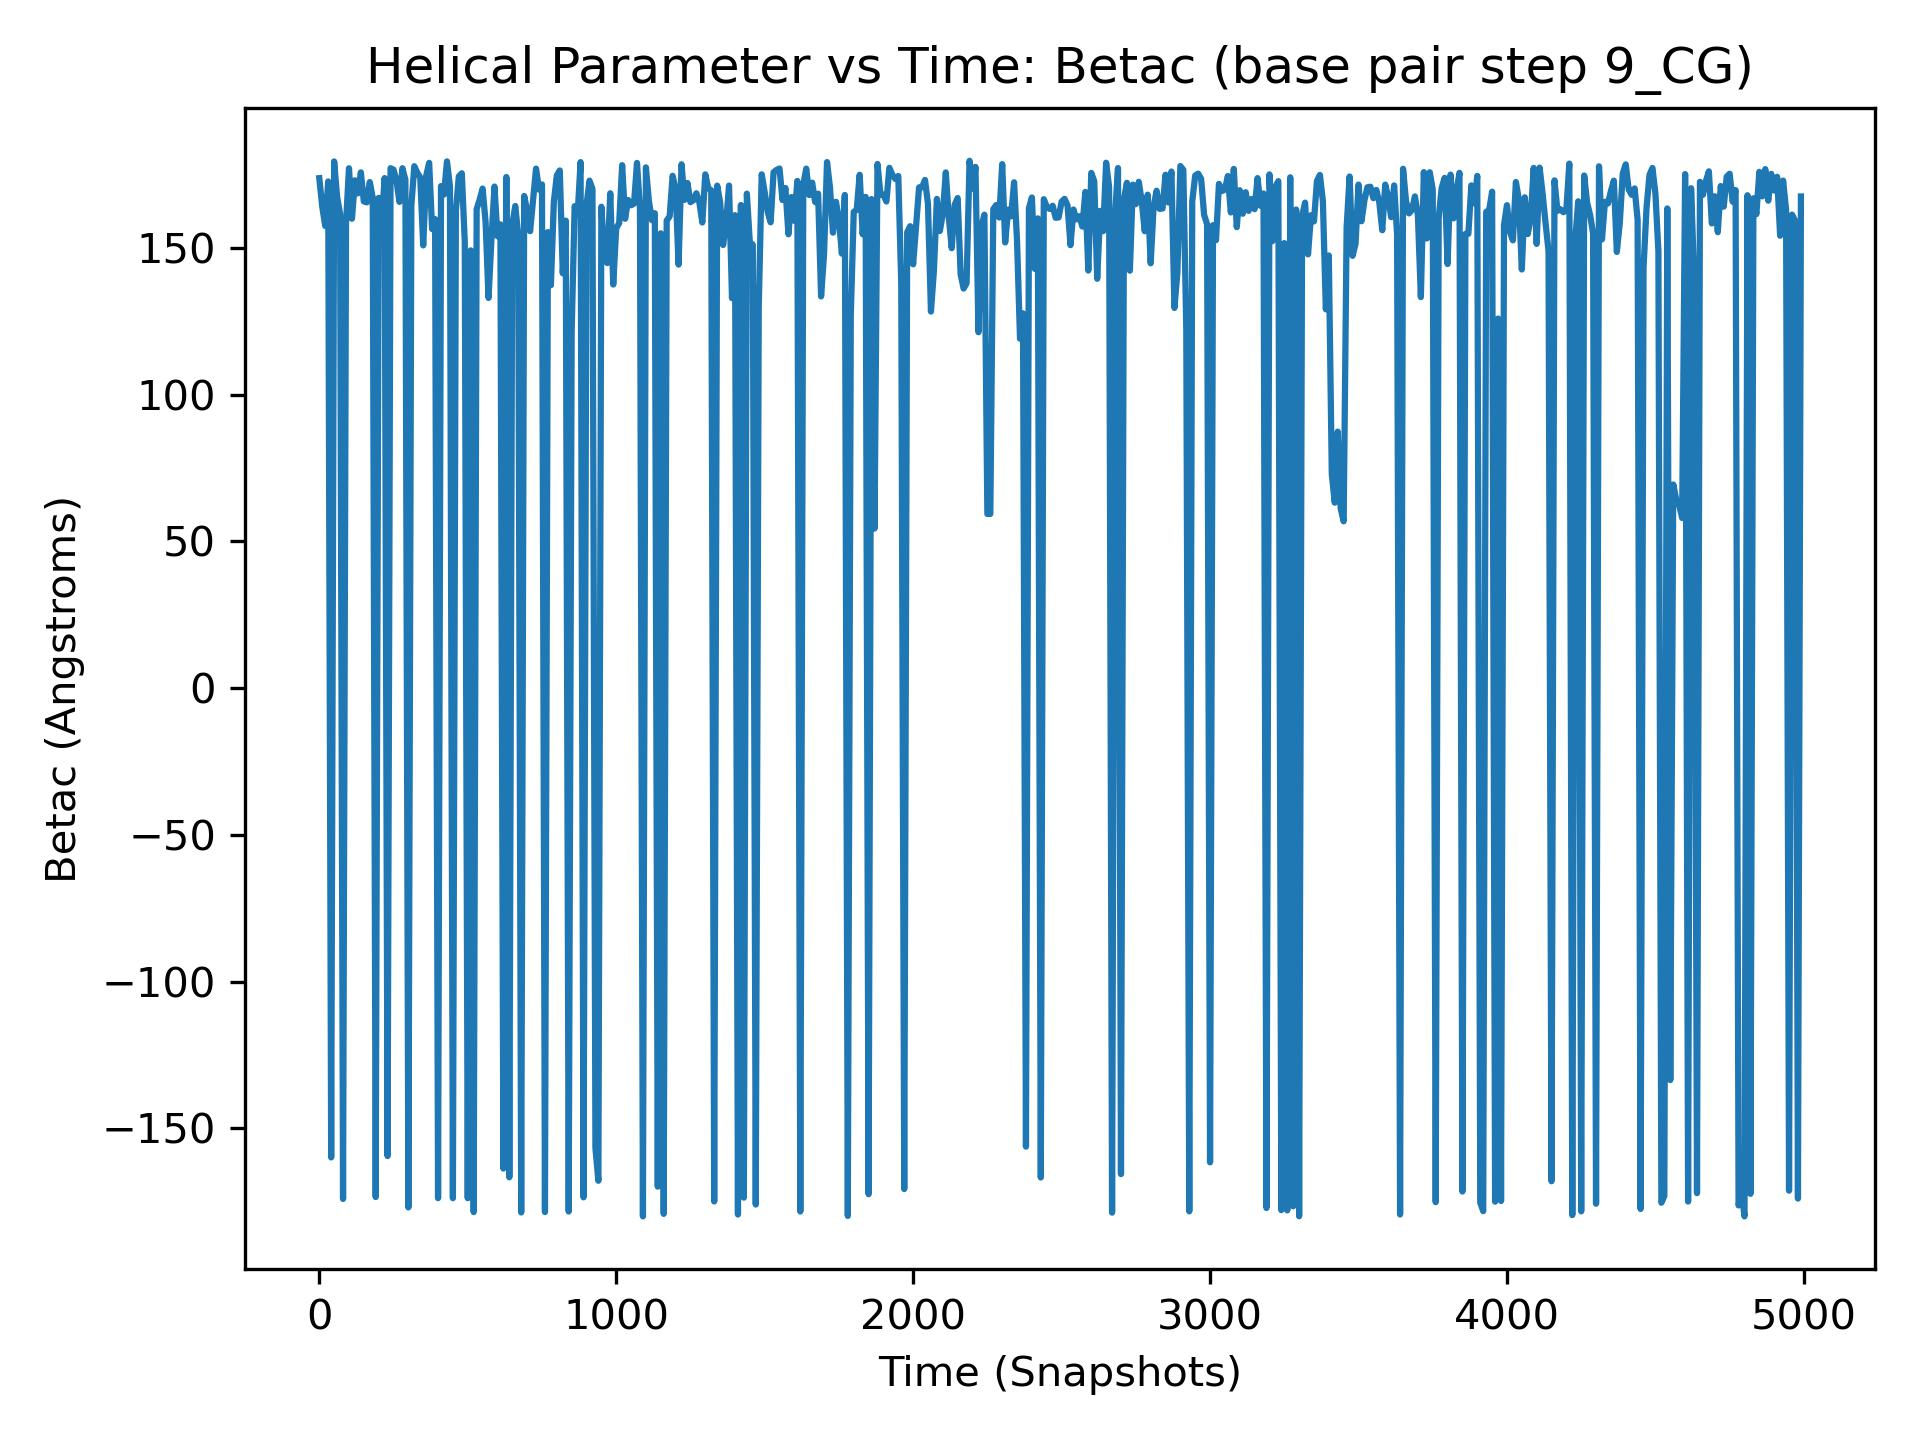

Data behind this chart, as committed beside it:
, 9_CG
0, 173.8
1, 178.6
2, 160.7
3, 174.6
4, 164.2
5, 179
6, 148.5
7, 155.5
8, 170.7
9, 166.1
10, 164.0
11, 160.8
12, 158.6
13, 132.9
14, 139.7
15, -166.7
16, -176.6
17, 162.6
18, 163.4
19, 178.1
20, 157.5
21, 179.3
22, 162.1
23, 172.8
24, -174.6
25, 174.9
26, 155.5
27, 149.5
28, 144.4
29, 158.8
30, 172.6
31, 168.8
32, 170.9
33, 157.7
34, 144.8
35, 151.4
36, 175.4
37, 163.3
38, 165.8
39, -172.8
40, -159.9
41, 162.9
42, 163.3
43, 154.2
44, 172.9
45, 161.8
46, -177.8
47, -173.5
48, 162.8
49, 165.6
50, 179.4
51, 163.5
52, 175.4
53, 144.1
54, 161.1
55, -177
56, -179.4
57, 173
58, 152.2
59, 159.3
... 4,940 more rows
